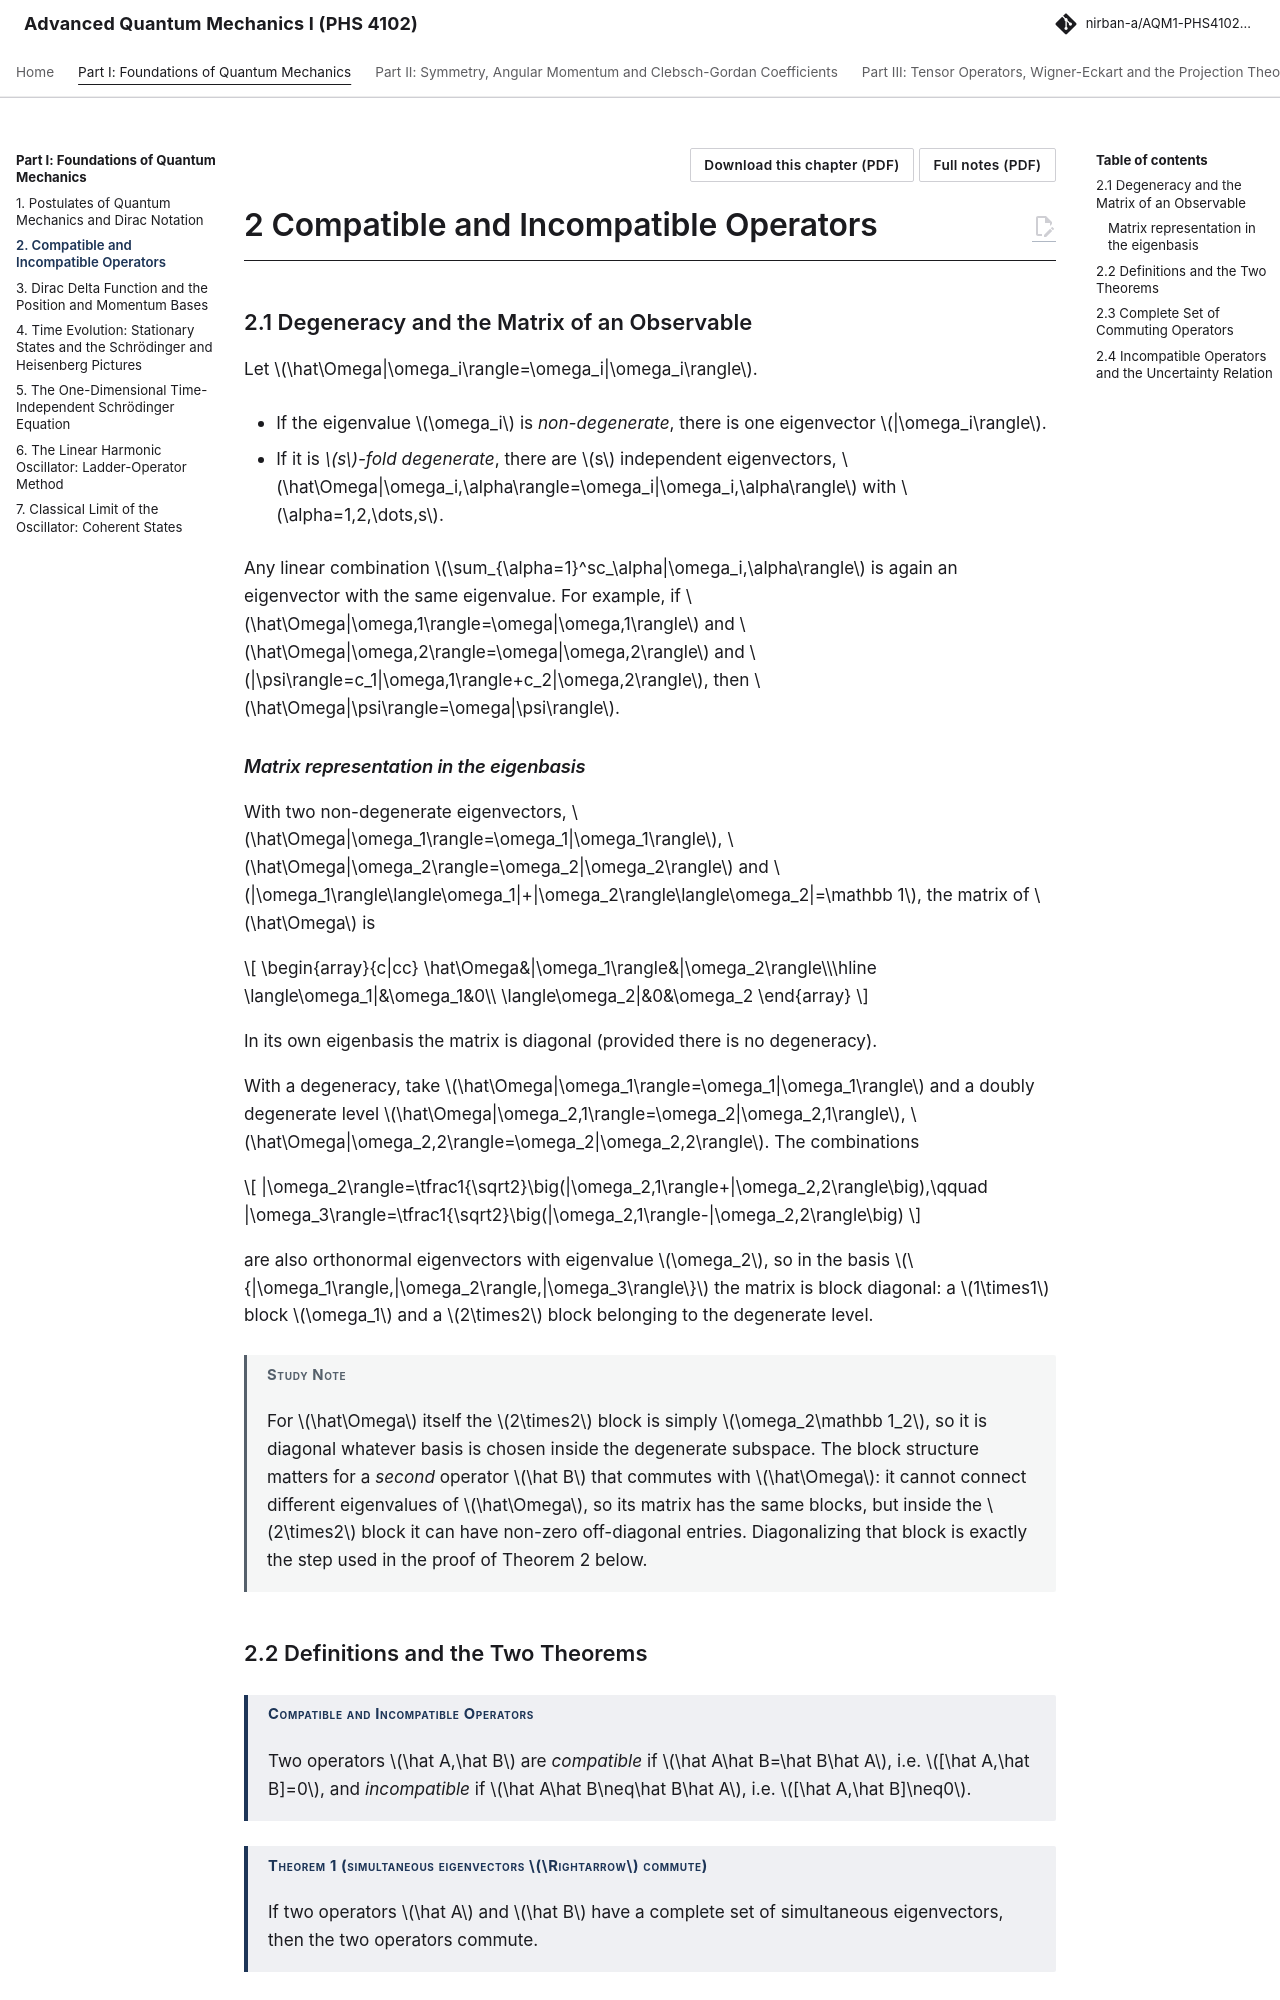

repository: Nirban-A/AQM1-PHS4102-Notes · page: 01-foundations/02-compatible-incompatible-operators/index.html · generator: mkdocs

---
title: "Compatible and Incompatible Operators"
part: 1
chapter: 2
source_book: 
source_section: 
exam_asked: []
topics: []
---

# 2 Compatible and Incompatible Operators

## 2.1 Degeneracy and the Matrix of an Observable

Let $\hat\Omega|\omega_i\rangle=\omega_i|\omega_i\rangle$.

-   If the eigenvalue $\omega_i$ is *non-degenerate*, there is one eigenvector $|\omega_i\rangle$.

-   If it is *$s$-fold degenerate*, there are $s$ independent eigenvectors, $\hat\Omega|\omega_i,\alpha\rangle=\omega_i|\omega_i,\alpha\rangle$ with $\alpha=1,2,\dots,s$.

Any linear combination $\sum_{\alpha=1}^sc_\alpha|\omega_i,\alpha\rangle$ is again an eigenvector with the same eigenvalue. For example, if $\hat\Omega|\omega,1\rangle=\omega|\omega,1\rangle$ and $\hat\Omega|\omega,2\rangle=\omega|\omega,2\rangle$ and $|\psi\rangle=c_1|\omega,1\rangle+c_2|\omega,2\rangle$, then $\hat\Omega|\psi\rangle=\omega|\psi\rangle$.

### Matrix representation in the eigenbasis

With two non-degenerate eigenvectors, $\hat\Omega|\omega_1\rangle=\omega_1|\omega_1\rangle$, $\hat\Omega|\omega_2\rangle=\omega_2|\omega_2\rangle$ and $|\omega_1\rangle\langle\omega_1|+|\omega_2\rangle\langle\omega_2|=\mathbb 1$, the matrix of $\hat\Omega$ is

$$
\begin{array}{c|cc}
\hat\Omega&|\omega_1\rangle&|\omega_2\rangle\\\hline
\langle\omega_1|&\omega_1&0\\
\langle\omega_2|&0&\omega_2
\end{array}
$$

In its own eigenbasis the matrix is diagonal (provided there is no degeneracy).

With a degeneracy, take $\hat\Omega|\omega_1\rangle=\omega_1|\omega_1\rangle$ and a doubly degenerate level $\hat\Omega|\omega_2,1\rangle=\omega_2|\omega_2,1\rangle$, $\hat\Omega|\omega_2,2\rangle=\omega_2|\omega_2,2\rangle$. The combinations

$$
|\omega_2\rangle=\tfrac1{\sqrt2}\big(|\omega_2,1\rangle+|\omega_2,2\rangle\big),\qquad
|\omega_3\rangle=\tfrac1{\sqrt2}\big(|\omega_2,1\rangle-|\omega_2,2\rangle\big)
$$

are also orthonormal eigenvectors with eigenvalue $\omega_2$, so in the basis $\{|\omega_1\rangle,|\omega_2\rangle,|\omega_3\rangle\}$ the matrix is block diagonal: a $1\times1$ block $\omega_1$ and a $2\times2$ block belonging to the degenerate level.

!!! studynote "Study Note"

    For $\hat\Omega$ itself the $2\times2$ block is simply $\omega_2\mathbb 1_2$, so it is diagonal whatever basis is chosen inside the degenerate subspace. The block structure matters for a *second* operator $\hat B$ that commutes with $\hat\Omega$: it cannot connect different eigenvalues of $\hat\Omega$, so its matrix has the same blocks, but inside the $2\times2$ block it can have non-zero off-diagonal entries. Diagonalizing that block is exactly the step used in the proof of Theorem 2 below.
